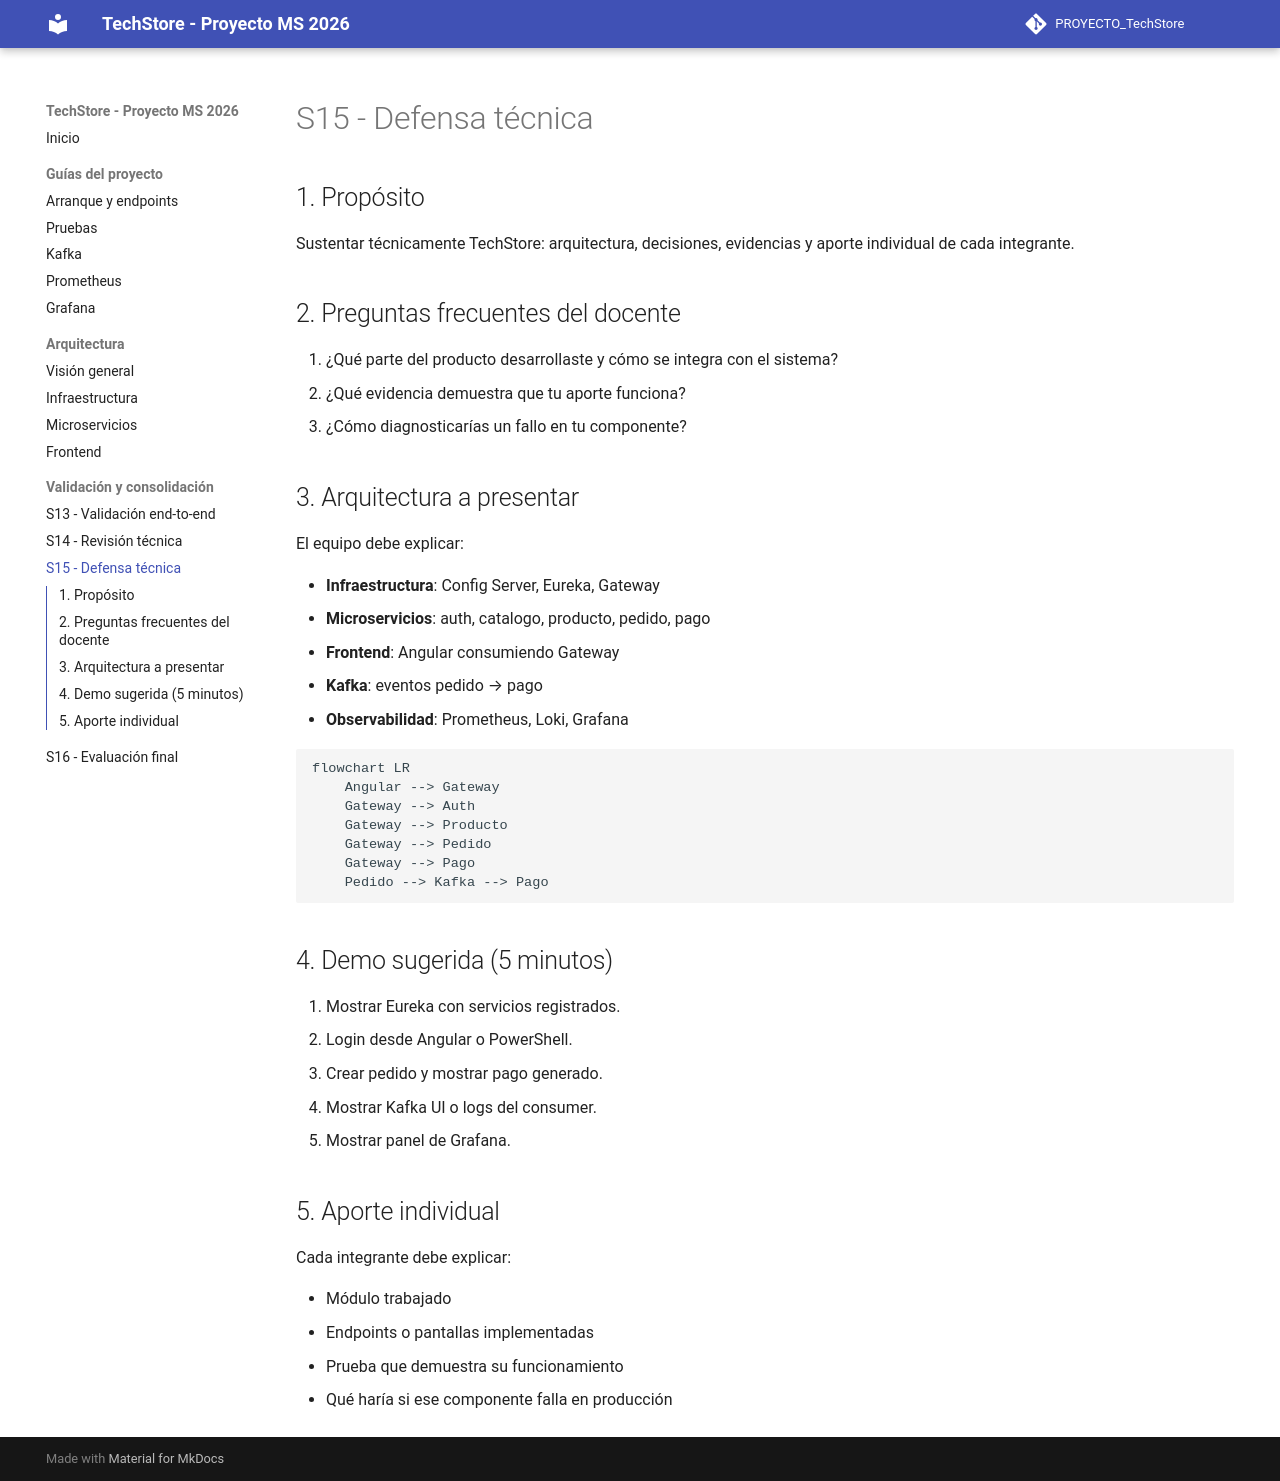

repository: Deysi123-lab/PROYECTO_TechStore · page: sesiones/s15-defensa-tecnica/index.html · generator: mkdocs

# S15 - Defensa técnica

## 1. Propósito

Sustentar técnicamente TechStore: arquitectura, decisiones, evidencias y aporte individual de cada integrante.

## 2. Preguntas frecuentes del docente

1. ¿Qué parte del producto desarrollaste y cómo se integra con el sistema?
2. ¿Qué evidencia demuestra que tu aporte funciona?
3. ¿Cómo diagnosticarías un fallo en tu componente?

## 3. Arquitectura a presentar

El equipo debe explicar:

- **Infraestructura**: Config Server, Eureka, Gateway
- **Microservicios**: auth, catalogo, producto, pedido, pago
- **Frontend**: Angular consumiendo Gateway
- **Kafka**: eventos pedido → pago
- **Observabilidad**: Prometheus, Loki, Grafana

```mermaid
flowchart LR
    Angular --> Gateway
    Gateway --> Auth
    Gateway --> Producto
    Gateway --> Pedido
    Gateway --> Pago
    Pedido --> Kafka --> Pago
```

## 4. Demo sugerida (5 minutos)

1. Mostrar Eureka con servicios registrados.
2. Login desde Angular o PowerShell.
3. Crear pedido y mostrar pago generado.
4. Mostrar Kafka UI o logs del consumer.
5. Mostrar panel de Grafana.

## 5. Aporte individual

Cada integrante debe explicar:

- Módulo trabajado
- Endpoints o pantallas implementadas
- Prueba que demuestra su funcionamiento
- Qué haría si ese componente falla en producción
